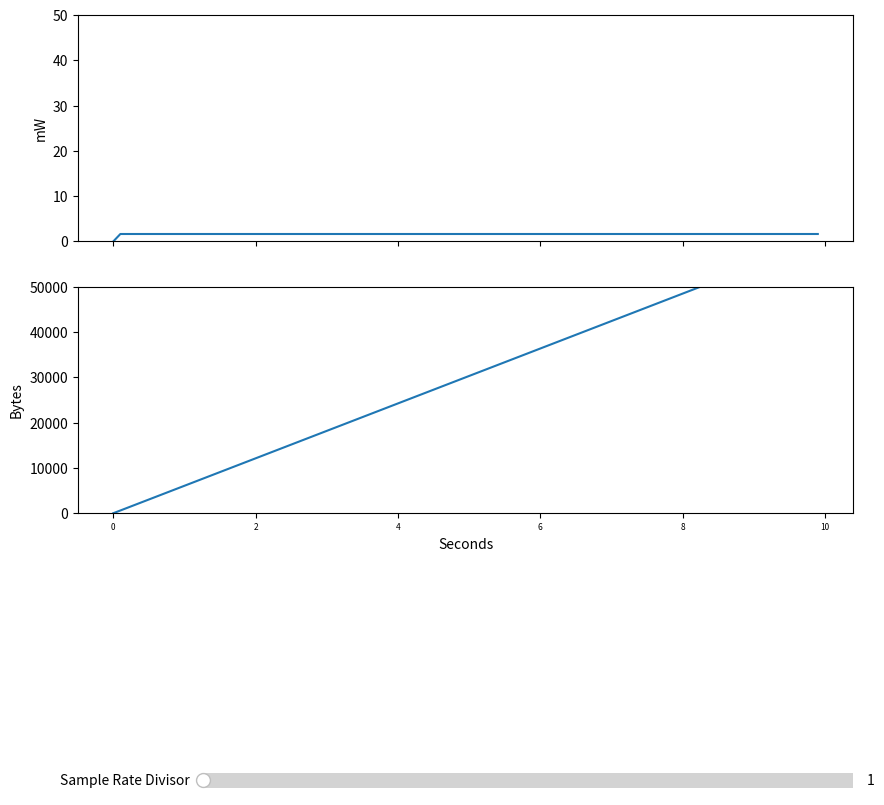

The matplotlib source for this figure:
import numpy as np
import matplotlib.pyplot as plt
import pandas as pd
from matplotlib.widgets import Slider, Button


class MPU6050():


    def __init__ (self, time_step, duration, sample_rate_divisor=0, mode="accelerometer_only", low_power_wakeup=0, digital_low_pass=0, loop_rate=60):
        #mode tells the type of mode the sensor is in. Choices for accelerometer are "accelerometer_only", "gyroscope_only",
        #"gyroscope_DMP", "gyroscope_accelerometer", "gyroscope_accelerometer_DMP"

        #time_step would define at what intervals (and therefore time) the model
        # would return data at. A time_step o 1 second would have the model return
        # data at 0,1,2,3... seconds assuming start time of 0 seconds.
        #
        self.mode = mode
        self.time_step = time_step
        self.duration = duration

        self.low_power_wakeup = low_power_wakeup
        #In Hz, determines how fast the sensor wakes up when in low power mode. More wakeups means more power used.
        #Choices are 1.25, 5, 20, 40.
        self.sample_rate_divisor = sample_rate_divisor
        #Value between 0 and 255. Used as a divisor for sample rate equation, higher means slower sample rate meaning
        #presumably lower data collected per second.
        self.digital_low_pass = digital_low_pass
        #Digital low pass filter. Enabling this lowers the sampling rate by a factor of 8. See page 12 of the 
        #register map linked below. 
        self.loop_rate = loop_rate
        #how fast the arduino loop will run. This value is kind of up in the air, but we predict that it may have an
        #affect on how fast we can read from the sensors depending on how much code is run in the loop, in Hz.

    def runSim(self):
        #active_times would be a list of tuples/list that would define the time at which the sensor was running
        # i.e. [[0,1],[4,5],[6,7]] would have the sensor running from time 0s to 1s,
        # 4s to 5s, 6s to 7s
        time = np.arange(0,self.duration,self.time_step) #time at which to collect data
        #active_vec: we are assuming that the accelerometer will constantly be on, since the slowest it will update is
        #once every 0.8 seconds.
        power = self.getPowerUsage(time)
        data = self.getDataAccumulated()

        return time, power, data

    def getPowerUsage(self, time):
        #Calculates power when sensor is active. This value is used in conjunction with 
        power_used = 0
        if(self.low_power_wakeup == 1.25):
            accel_only_power_microamps = 10
        elif(self.low_power_wakeup == 5):
            accel_only_power_microamps = 20
        elif(self.low_power_wakeup == 20):
            accel_only_power_microamps = 70
        elif(self.low_power_wakeup == 40):
            accel_only_power_microamps = 140
        else:
            accel_only_power_microamps = 500
        gyroscope_only_power_milliamps = 3.6
        gyroscope_DMP_power_milliamps = 3.7
        gyroscope_accelerometer_power_milliamps = 3.8
        gyroscope_accelerometer_DMP_power_milliamps = 3.9
        voltage = 3.3
        if(self.mode == "accelerometer_only"):
            power_used = (accel_only_power_microamps * voltage) / 1000#converted to milliamps.
        elif(self.mode == "gyroscope_only"):
            power_used = gyroscope_only_power_milliamps * voltage
        elif(self.mode == "gyroscope_DMP"):
            power_used = gyroscope_DMP_power_milliamps * voltage
        elif(self.mode == "gyroscope_accelerometer"):
            power_used = gyroscope_accelerometer_power_milliamps * voltage
        elif(self.mode == "gyroscope_accelerometer_DMP"):
            power_used = gyroscope_accelerometer_DMP_power_milliamps * voltage
        else:
            print("Invalid mode entered.")
            return -1
        
        power_usage = np.where(time, power_used, time)
        return power_usage
        #returns a vector of when power is used. Units are in mW.

    def getDataAccumulated(self):
        #this function will be heavily influenced by sample_rate_divisor. See page 11 of the register map for the full equation.
        #https://invensense.tdk.com/wp-content/uploads/2015/02/MPU-6000-Register-Map1.pdf

        measure_rate = 0
        #calculate sample rate.
        gyroscope_output_rate = (8000, 1000)[self.digital_low_pass == 1]#ternary operator. like x==1 ? y : z
        sample_rate = gyroscope_output_rate / (1 + self.sample_rate_divisor) #how fast measurements are written to
        #accelerometer measurement registers, in Hz.

        if(self.low_power_wakeup > 0):
            measure_rate = self.low_power_wakeup
        else:
            measure_rate = (self.loop_rate, sample_rate)[self.loop_rate > sample_rate]#Whichever is lower is taken, in Hz. 
        
        
        bytes_per_second = 6 * measure_rate#6 is the number of bytes per measurement.
        bytes_over_duration = bytes_per_second*self.duration
        data_accumulated = np.linspace(0, bytes_over_duration, num=int(self.duration / self.time_step))
        return data_accumulated

    def getActiveTime(self, time):
        #this function should only matter when used in conjunction with low_power_wakeup. Otherwise the accelerometer
        #runs at 1kHz and can be assumed to be always on.
        period = 1 / self.low_power_wakeup
        standby_time = 1 - period
        active_times = []
        print(active_times)
        time = time.tolist()
        length = len(time)
        standby = 5 / 1000 # default power when off
        arr = [standby] * len(time) # creating corresponding power array to time intervals, default values 

        # check if the given start and end time is a valid value in the time array and round to nearest value 
        for times in active_times:
            start = times[0]
            end = times[1]
            if times[0] not in time:
                print("start or end time is invalid, rounding to nearest whole number")
                start = round(start)

            if times[1] not in time:
                print("start or end time is invalid, rounding to nearest whole number")
                end = round(end)

            start_index = time.index(start) 
            end_index = time.index(end) 

            # calculate power here for active conversion period
            # if statement for power vs data
            
            power = self.calculate_power(time)
            for i in range(start_index, end_index+1):
                arr[i] = power   
            
        return arr

    def setSampleRate(self, samplerate):
        self.sample_rate_divisor = samplerate


sensor = MPU6050(time_step=0.1, duration=10, mode="accelerometer_only", low_power_wakeup=0, loop_rate=1000)
dude = sensor.runSim()

f = plt.figure(figsize=(10,10))
#print(dude)
print(sensor.getDataAccumulated())
ax1 = f.add_subplot(311)
power_plot = plt.plot(dude[0], dude[1])
plt.tick_params('x', labelbottom=False)
ax1.set_ylim([0, 50])
ax1.set_ylabel('mW')

ax2 = f.add_subplot(312, sharex=ax1)
data_plot, = plt.plot(dude[0], dude[2])
# make these tick labels invisible
plt.tick_params('x', labelsize=6)
ax2.set_ylim([0, 50000])
ax2.set_ylabel('Bytes')
ax2.set_xlabel('Seconds')

def update_samplerate(val):
    sensor.setSampleRate(val)
    data_plot.set_ydata(sensor.getDataAccumulated())
    f.canvas.draw_idle()

axfreq = plt.axes([0.25, 0.1, 0.65, 0.03])
freq_slider = Slider(
    ax=axfreq,
    label='Sample Rate Divisor',
    valmin=1,
    valmax=255,
    valinit=0,
)
freq_slider.on_changed(update_samplerate)



plt.show()



#np.join(getDataAccu(duration, params1), getDataAccu(duration, params2))
#setMode()

#REFACTORING:
#Generate mode: return a dictionary outlining the parameters of a mode. Doing this would make the parameters in the 
#constructor redundant.
#Have some function handle both the modes and times for each mode. Two corresponding arrays perhaps, like the vectors we have been using.
#Have a central sensor class, that handles these things plus some extra functionality. We can use inheritance to make each 
#individual sensor.


#mode = {"mode" : , "time step": , "duration": , "sample_rate_divisor": ,}